Run: headless pygame with SDL's dummy video driver; simulated clock (each Clock.tick advances the game by its frame time, no real sleeping); random seed 0; keys injected as events and as key.get_pressed() state; no mouse input.
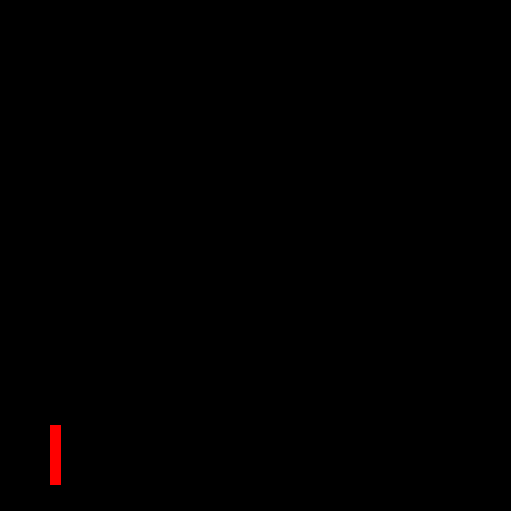
Frame 1 of 4 · flips 1–60 · no input
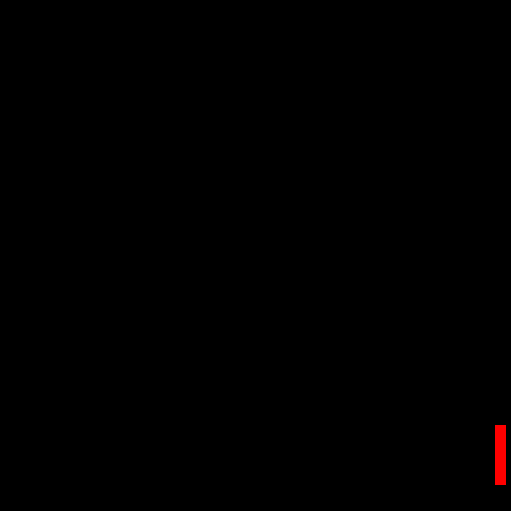
Frame 2 of 4 · flips 61–180 · tapped SPACE, RETURN · held RIGHT (→), D
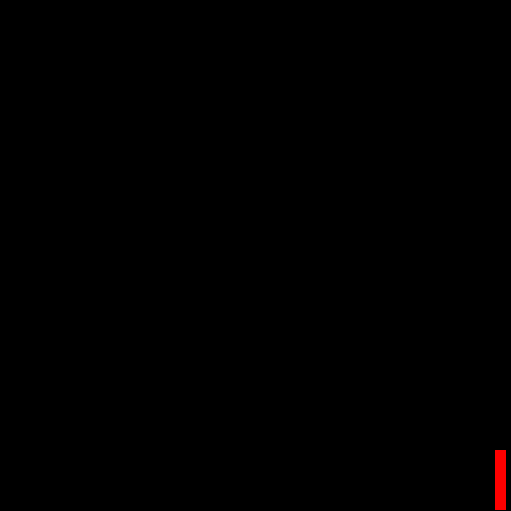
Frame 3 of 4 · flips 181–300 · held DOWN (↓), S
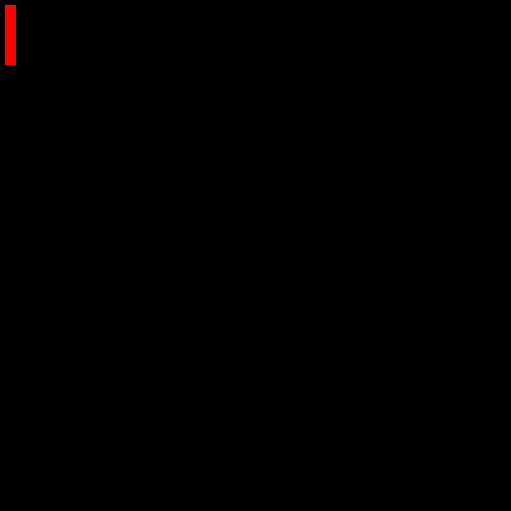
Frame 4 of 4 · flips 301–420 · held LEFT (←), A, UP (↑), W

The pygame program that drew these frames:

import pygame
from pygame import display
from pygame import key

n = 1 # number in group

display_size = 500+n+n*10

pygame.init()
win = pygame.display.set_mode((display_size, display_size))

pygame.display.set_caption("Practical_work_4")

x= 50
y = 425
width = n+n*10
heigth = 60
speed = 5

isJump = False
jumpCount = 10

run = True

while run:
    pygame.time.delay(50)
    for event in pygame.event.get():
        if event.type == pygame.QUIT:
            run = False
    keys = pygame.key.get_pressed()
    if keys[pygame.K_LEFT] and x > 5:
        x -= speed
    if keys[pygame.K_RIGHT] and x < display_size - width - 5:
        x += speed
    if not (isJump):
        if keys[pygame.K_UP] and y > 5:
            y -= speed
        if keys[pygame.K_DOWN] and y < display_size - heigth -5:
            y += speed
        if keys[pygame.K_SPACE]:
            isJump = True
    else:
        if jumpCount >= -10:
            if jumpCount < 0:
                y += (jumpCount**2)/2
            else:
                y -= (jumpCount**2)/2
            jumpCount -= 1
        else:
            isJump = False
            jumpCount = 10
    win.fill((0, 0, 0))
    pygame.draw.rect(win, (255, 0, 0), (x, y , width, heigth))
    pygame.display.update()

pygame.quit()
